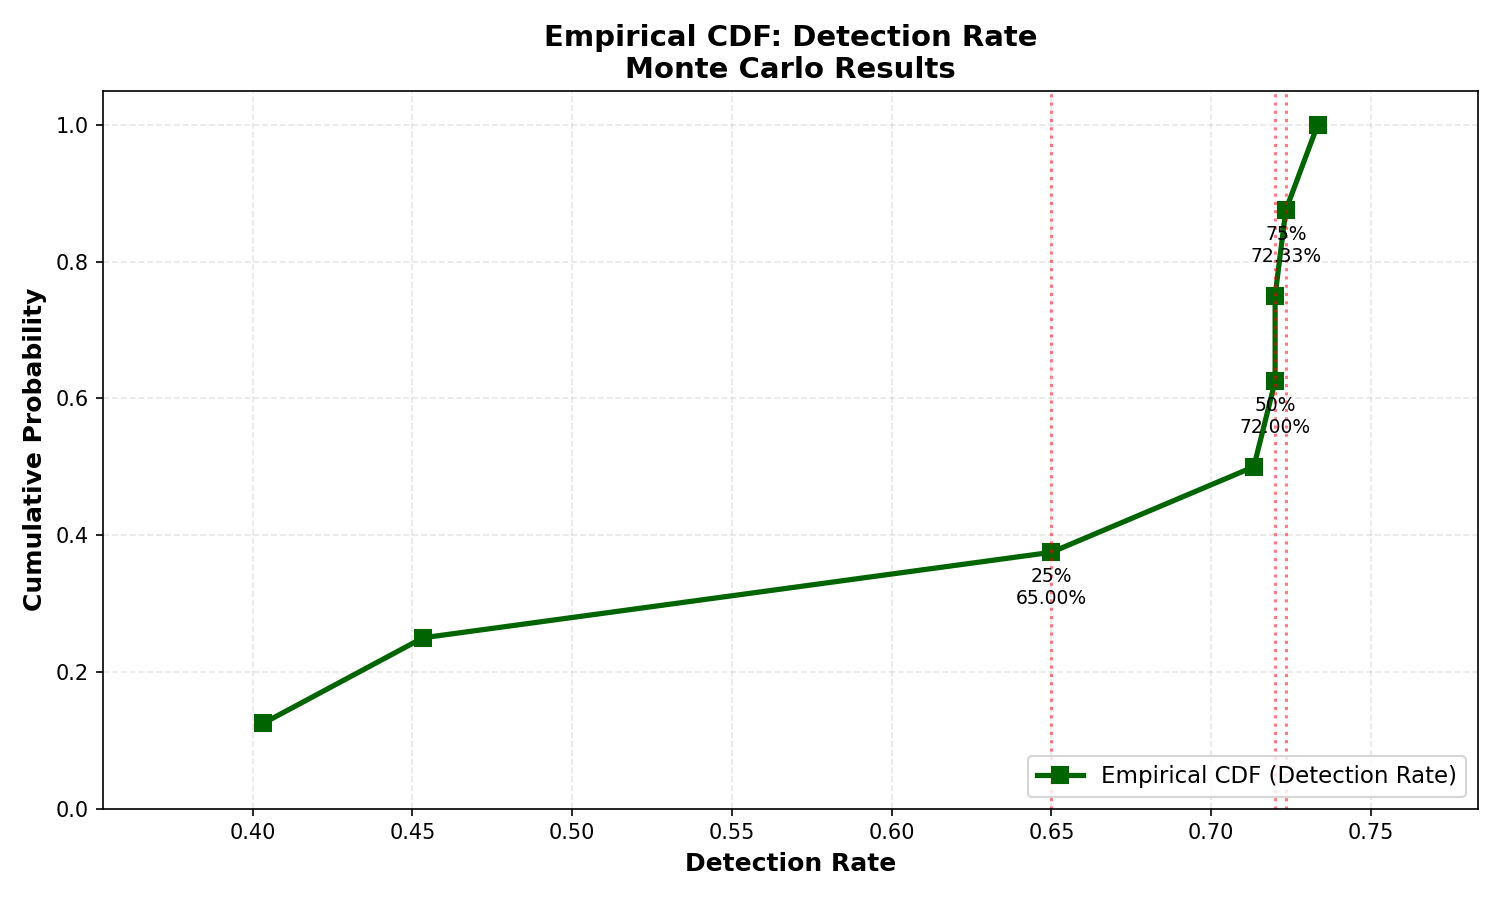

Data behind this chart, as committed beside it:
Detection_Rate, Cumulative_Probability
0.4033, 0.125
0.4533, 0.25
0.65, 0.375
0.7133, 0.5
0.72, 0.625
0.72, 0.75
0.7233, 0.875
0.7333, 1.0
